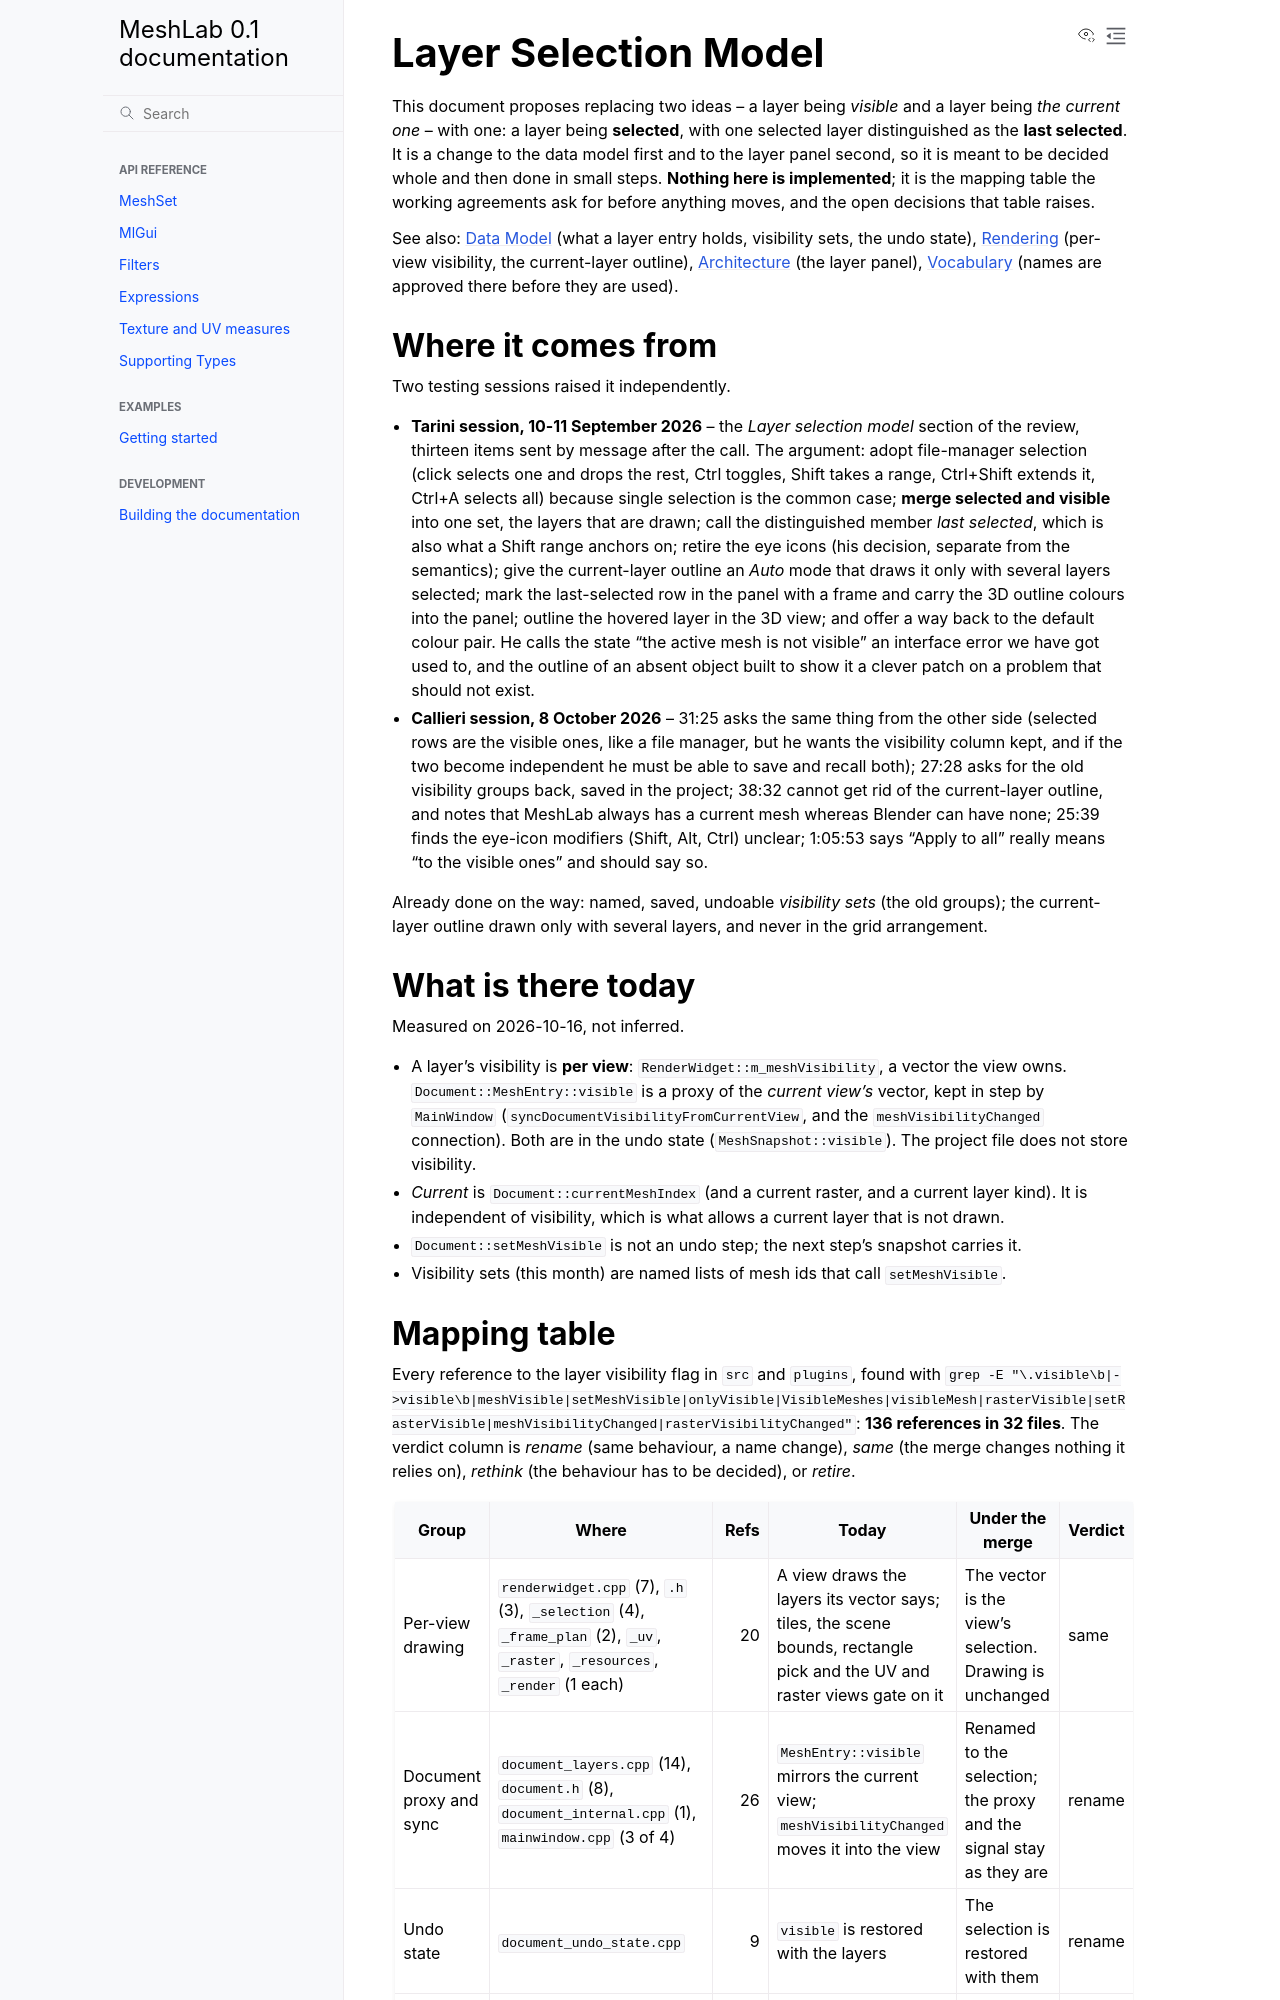

repository: cnr-isti-vclab/meshlab2 · page: nightly/design/proposals/layer_selection_model.html · generator: sphinx

# Layer Selection Model

This document proposes replacing two ideas -- a layer being *visible* and a layer being
*the current one* -- with one: a layer being **selected**, with one selected layer
distinguished as the **last selected**. It is a change to the data model first and to the
layer panel second, so it is meant to be decided whole and then done in small steps.
**Nothing here is implemented**; it is the mapping table the working agreements ask for
before anything moves, and the open decisions that table raises.

See also: [Data Model](../data_model.md) (what a layer entry holds, visibility sets, the
undo state), [Rendering](../rendering.md) (per-view visibility, the current-layer outline),
[Architecture](../architecture.md) (the layer panel), [Vocabulary](../vocabulary.md)
(names are approved there before they are used).

## Where it comes from

Two testing sessions raised it independently.

- **Tarini session, 10-11 September 2026** -- the *Layer selection model* section of the
  review, thirteen items sent by message after the call. The argument: adopt file-manager
  selection (click selects one and drops the rest, Ctrl toggles, Shift takes a range,
  Ctrl+Shift extends it, Ctrl+A selects all) because single selection is the common case;
  **merge selected and visible** into one set, the layers that are drawn; call the
  distinguished member *last selected*, which is also what a Shift range anchors on; retire
  the eye icons (his decision, separate from the semantics); give the current-layer outline
  an *Auto* mode that draws it only with several layers selected; mark the last-selected
  row in the panel with a frame and carry the 3D outline colours into the panel; outline the
  hovered layer in the 3D view; and offer a way back to the default colour pair. He calls
  the state "the active mesh is not visible" an interface error we have got used to, and
  the outline of an absent object built to show it a clever patch on a problem that should
  not exist.
- **Callieri session, 8 October 2026** -- 31:25 asks the same thing from the other side
  (selected rows are the visible ones, like a file manager, but he wants the visibility
  column kept, and if the two become independent he must be able to save and recall both);
  27:28 asks for the old visibility groups back, saved in the project; 38:32 cannot get rid
  of the current-layer outline, and notes that MeshLab always has a current mesh whereas
  Blender can have none; 25:39 finds the eye-icon modifiers (Shift, Alt, Ctrl) unclear;
  1:05:53 says "Apply to all" really means "to the visible ones" and should say so.

Already done on the way: named, saved, undoable *visibility sets* (the old groups); the
current-layer outline drawn only with several layers, and never in the grid arrangement.

## What is there today

Measured on 2026-10-16, not inferred.

- A layer's visibility is **per view**: `RenderWidget::m_meshVisibility`, a vector the
  view owns. `Document::MeshEntry::visible` is a proxy of the *current view's* vector, kept
  in step by `MainWindow` (`syncDocumentVisibilityFromCurrentView`, and the
  `meshVisibilityChanged` connection). Both are in the undo state (`MeshSnapshot::visible`).
  The project file does not store visibility.
- *Current* is `Document::currentMeshIndex` (and a current raster, and a current layer
  kind). It is independent of visibility, which is what allows a current layer that is not
  drawn.
- `Document::setMeshVisible` is not an undo step; the next step's snapshot carries it.
- Visibility sets (this month) are named lists of mesh ids that call `setMeshVisible`.
